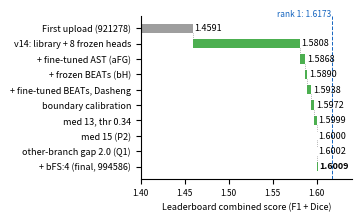

Write Python code to recreate this figure. (Note: this script raises an exception after producing the figure.)
"""Figure 1 of the Track 1 report: leaderboard bridge from our first upload to the final submission.

Each bar is labelled with the absolute leaderboard score of that upload (4 decimals, as Codabench reports); the
green length is the gain over the previous row. Submission ids and scores: models/fusion_*.json (candidate_of).
"""
import os
from decimal import ROUND_HALF_UP, Decimal

import matplotlib
matplotlib.use("Agg")
import matplotlib.pyplot as plt  # noqa: E402

STEPS = [("First upload (921278)", 1.4591),
         ("v14: library + 8 frozen heads", 1.5808),
         ("+ fine-tuned AST (aFG)", 1.5868),
         ("+ frozen BEATs (bH)", 1.58896),
         ("+ fine-tuned BEATs, Dasheng", 1.59382),
         ("boundary calibration", 1.59722),
         ("med 13, thr 0.34", 1.59992),
         ("med 15 (P2)", 1.6000),
         ("other-branch gap 2.0 (Q1)", 1.6002),
         ("+ bFS:4 (final, 994586)", 1.600895)]
RANK1 = 1.617289


def r4(v):
    return str(Decimal(str(v)).quantize(Decimal("0.0001"), rounding=ROUND_HALF_UP))


fig, ax = plt.subplots(figsize=(3.5, 2.1), dpi=300)
prev = 0.0
for i, (name, v) in enumerate(STEPS):
    base = i == 0
    lo, h = (1.40, v - 1.40) if base else (prev, v - prev)
    last = i == len(STEPS) - 1
    ax.barh(i, h, left=lo, height=0.6, color="#9e9e9e" if base else "#4caf50", edgecolor="none")
    ax.text(v + 0.002, i, r4(v), va="center", fontsize=6.5, fontweight="bold" if last else "normal")
    if not last:
        ax.plot([v, v], [i + 0.3, i + 0.7], color="#757575", lw=0.5, ls=":")
    prev = v
n = len(STEPS)
ax.axvline(RANK1, color="#1565c0", lw=0.7, ls="--")
ax.text(RANK1 - 0.001, -0.75, f"rank 1: {RANK1:.4f}", color="#1565c0", fontsize=6, ha="right")
ax.set_yticks(range(n), [s for s, _ in STEPS], fontsize=6.5)
ax.invert_yaxis()
ax.set_xlim(1.40, 1.64)
ax.set_xlabel("Leaderboard combined score (F1 + Dice)", fontsize=6.5)
ax.tick_params(axis="x", labelsize=6)
for s in ("top", "right"):
    ax.spines[s].set_visible(False)
fig.tight_layout(pad=0.3)
fig.savefig(os.path.join(os.path.dirname(os.path.abspath(__file__)), "fig_bridge.pdf"))
print("ok")
